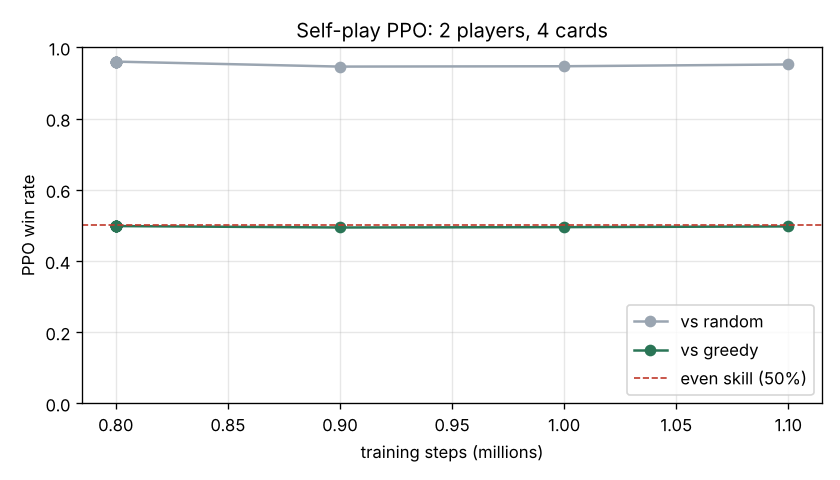

The data file committed next to this chart (first rows):
steps, minutes, win_greedy, score_greedy, win_random, score_random
800002, 0.0, 0.498, 0.069, 0.96, -0.991
800004, 0.3, 0.498, 0.069, 0.96, -0.991
800006, 0.6, 0.498, 0.069, 0.96, -0.991
800008, 0.8, 0.498, 0.069, 0.96, -0.991
800010, 1.1, 0.498, 0.069, 0.96, -0.991
800012, 1.3, 0.498, 0.069, 0.96, -0.991
800014, 1.6, 0.498, 0.069, 0.96, -0.991
800016, 1.9, 0.498, 0.069, 0.96, -0.991
800018, 2.1, 0.498, 0.069, 0.96, -0.991
900000, 7.1, 0.494, 0.136, 0.946, -1.07
1000000, 12.2, 0.495, 0.235, 0.947, -1.156
1100000, 17.7, 0.497, 0.165, 0.952, -1.268
